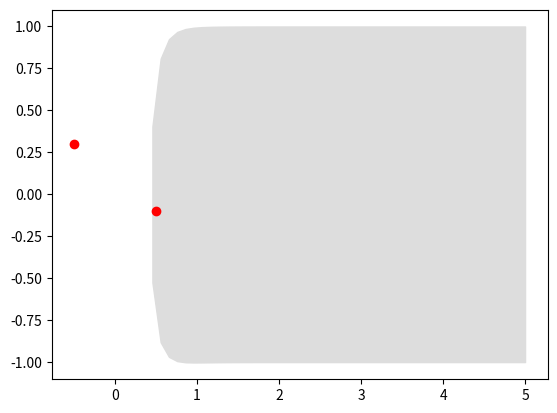

Write Python code to recreate this figure.

import numpy as np
from matplotlib import pyplot as plt
l = 0.2
gamma = 1
sigma = 0.1
lam = sigma ** 2

def cov(x, x1):
    """ obsolete """
    d = (x - x1) / l
    print("d",d)
    d = np.linalg.norm(d,gamma).reshape(-1,1)
    return np.exp(-1 * d)

def c(x1,x2):
    return np.exp(-1 * (np.subtract.outer(x1, x2) / l) ** gamma)

n = 100
N = 2
#X = np.asarray([-0.5, 0.5]).reshape(N,1)
#print(X.shape)
x = [-0.5, 0.5]
y = np.asarray([0.3, -0.1])
print(y.shape)

""" test
K = cov(X[0], X[0])
print(K)
K = cov(X[0], X[1])
print(K)
K = cov(X[1], X[0])
print(K)
K = cov(X[1], X[1])
print(K)
"""

#print(c(x,x))
Xtest = np.linspace(-5, 5, n)
K = c(x, x)
print(K.shape)

inv = np.linalg.inv(K + lam * np.eye(len(K)))

#kappa = c(x,Xtest)
#print(inv.shape)
kappa = c(Xtest,x)
print(kappa.shape)

mu = np.matmul(kappa,np.matmul(inv, y))
print(mu.shape)
print(c(Xtest,Xtest).shape)

var = (sigma **2 / lam) * c(Xtest,Xtest) - (sigma**2/lam) * np.matmul(kappa, np.matmul(inv,kappa.T))
sd = np.sqrt(np.diag(var))
print(sd.shape)

plt.plot(x, y, 'ro')
plt.fill_between(Xtest.flat, mu-sd, mu+sd, color="#dddddd")
#plt.errorbar(Xtest, y, yerr=var, capsize=0)
plt.show()